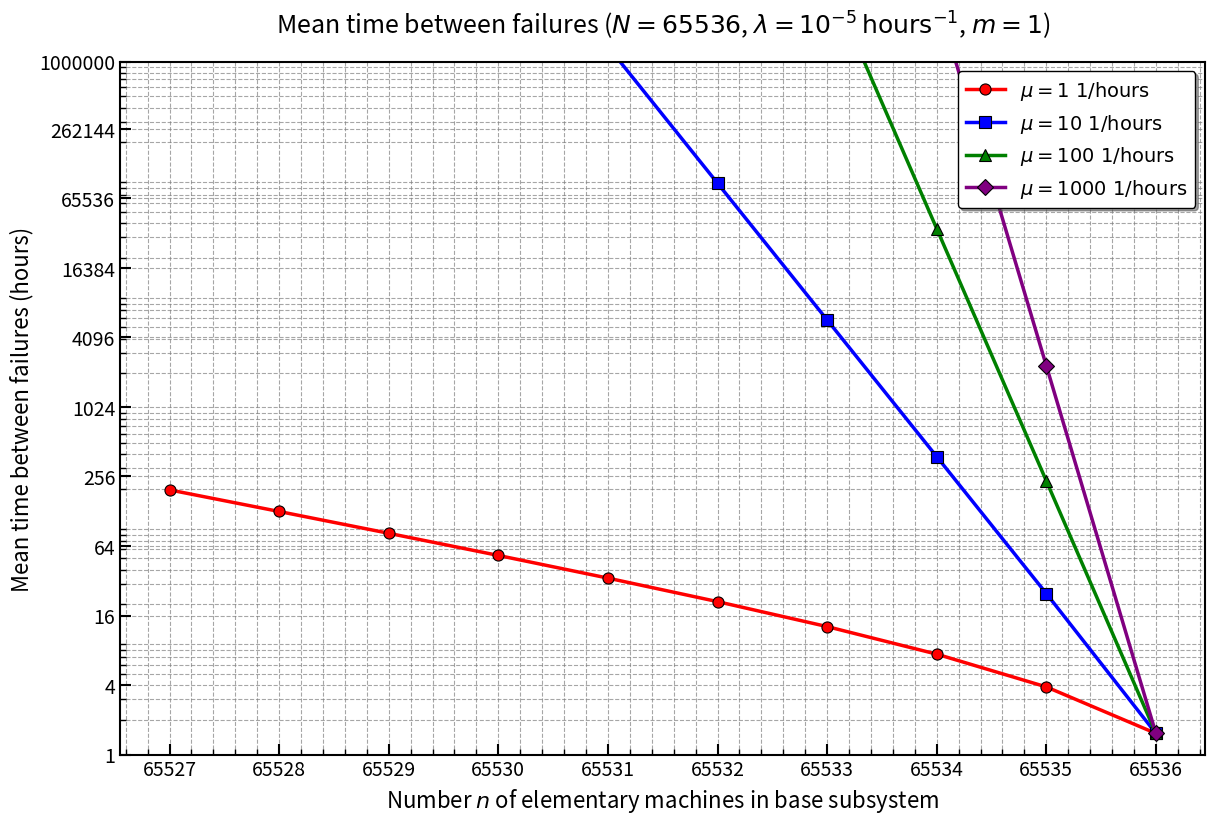

Here is the Python script that generated this plot: (Note: this script raises an exception after producing the figure.)
import matplotlib.pyplot as plt
from matplotlib.ticker import ScalarFormatter

# Данные
data = {
    'n': [65527, 65528, 65529, 65530, 65531, 65532, 65533, 65534, 65535, 65536],
    'mu_1': [195.758894, 127.274931, 82.400717, 52.996366, 33.728518, 21.102635, 12.828979, 7.407215, 3.854244, 1.525879],
    'mu_10': [73271706601.179352, 4801275118.355479, 314617955.855598, 20616599.929261, 1351005.693365, 88532.654092, 5801.621888, 380.097687, 24.809322, 1.525879],
    'mu_100': [68921460816296738816.000000, 451621656290947712.000000, 2959386389343322.500000, 19392563070727.843750, 127079465802.469620, 832764447.340164, 5457271.966310, 35763.130377, 234.360099, 1.525879],
    'mu_1000': [68514678955708481828141662208.000000, 44895613679307099383791616.000000, 29419197731776363495424.000000, 19278106081655734272.000000, 12632942915309006.000000, 8278493821831.144531, 5425062571.321384, 3555206.253864, 2329.867866, 1.525879]
}

# Построение графика
plt.figure(figsize=(14, 9))  # Увеличил размер для лучшей читаемости

# Цветовая палитра и маркеры
colors = ['red', 'blue', 'green', 'purple']
markers = ['o', 's', '^', 'D']

# Построение кривых
for i, mu in enumerate(['mu_1', 'mu_10', 'mu_100', 'mu_1000']):
    plt.plot(
        data['n'], 
        data[mu], 
        label=rf'$\mu = {int(mu.split("_")[1])} \ 1/\text{{hours}}$', 
        color=colors[i], 
        marker=markers[i], 
        linestyle='-', 
        linewidth=2.5,  # Увеличил толщину линий
        markersize=8,   # Увеличил размер маркеров
        markeredgecolor='black',  # Добавил черную границу вокруг маркеров
        markeredgewidth=0.8       # Толщина границы маркеров
    )

# Настройка заголовка и подписей осей
plt.xlabel('Number $n$ of elementary machines in base subsystem', fontsize=16)  # Увеличил размер шрифта
plt.ylabel('Mean time between failures (hours)', fontsize=16)  # Увеличил размер шрифта
plt.title(
    r'Mean time between failures ($N = 65536$, $\lambda = 10^{-5} \, \text{hours}^{-1}$, $m = 1$)', 
    fontsize=18,  # Увеличил размер шрифта
    pad=20        # Отступ от графика
)

# Логарифмическая шкала для оси Y
plt.yscale('log')

# Ограничение вертикальной оси
plt.ylim(1, 1e6)  # Расширил диапазон для лучшей видимости больших значений

# Метки по горизонтальной оси
plt.xticks(data['n'], fontsize=14)  # Увеличил размер шрифта меток
plt.yticks([1, 4, 16, 64, 256, 1024, 4096, 16384, 65536, 262144, 1e6], fontsize=14)  # Добавил больше меток и увеличил размер шрифта

# Форматирование оси Y
formatter = ScalarFormatter()
formatter.set_scientific(False)
plt.gca().yaxis.set_major_formatter(formatter)

# Добавление легенды
plt.legend(
    fontsize=14, 
    loc='upper right', 
    frameon=True, 
    edgecolor='black', 
    fancybox=True, 
    shadow=True  # Стиль легенды
)

# Добавление сетки
plt.grid(
    True, 
    which="both", 
    linestyle="--", 
    alpha=0.7, 
    color='gray', 
    linewidth=0.8  # Настройки сетки
)

# Добавление дополнительных элементов
plt.minorticks_on()  # Включил промежуточные деления
plt.gca().tick_params(which='major', length=8, width=1.5, direction='in')  # Настройка основных делений
plt.gca().tick_params(which='minor', length=4, width=1, direction='in')  # Настройка промежуточных делений

# Добавление рамки вокруг графика
for spine in plt.gca().spines.values():
    spine.set_linewidth(1.5)  # Увеличил толщину рамки

# Сохранение графика в файл
plt.savefig('graphs/theta_vs_n_2.1.png', dpi=300, bbox_inches='tight')  # Добавил bbox_inches для автоматической подгонки размера

# Показ графика
# plt.show()
